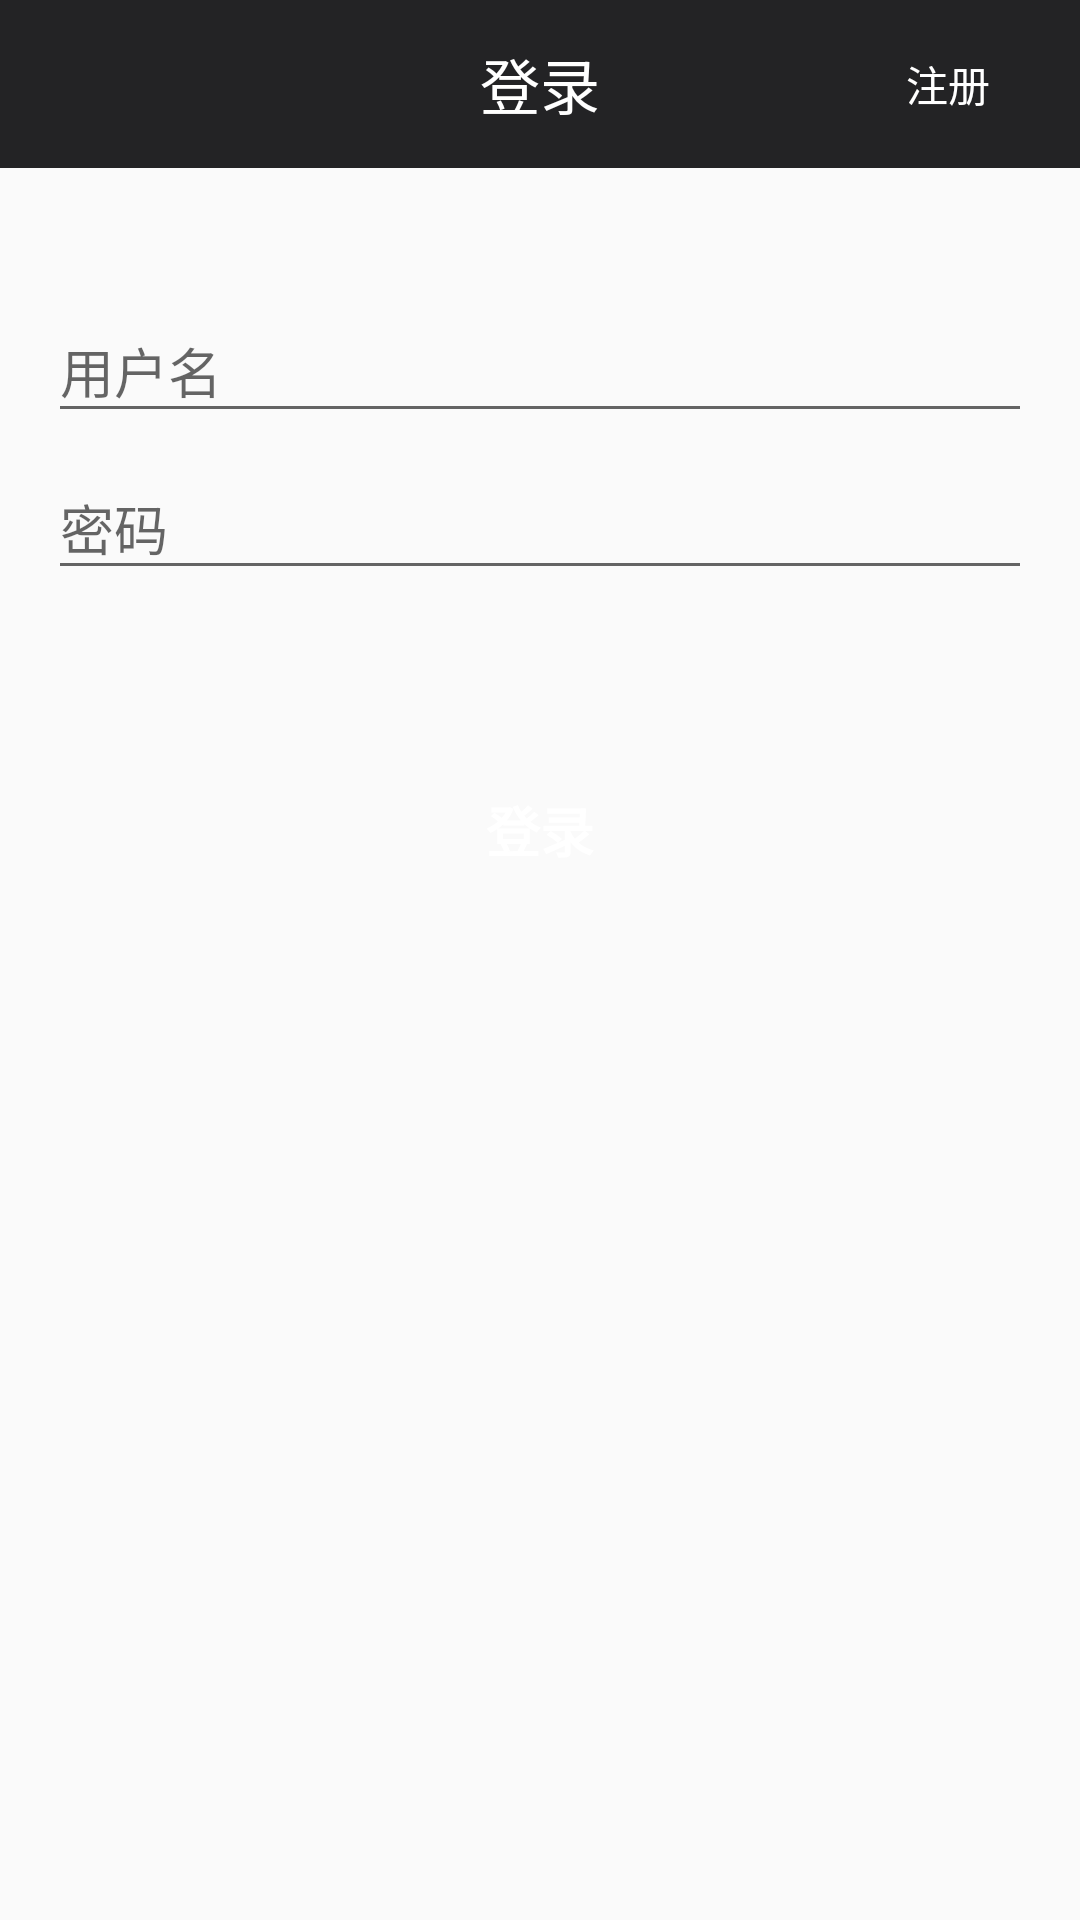

Write the Android layout XML for this screen, with the resource values it uses.
<!-- AndroidManifest.xml: application theme AppTheme -->
<!-- res/layout/activity_login.xml -->
<LinearLayout xmlns:android="http://schemas.android.com/apk/res/android"
    xmlns:app="http://schemas.android.com/apk/res-auto"
    xmlns:tools="http://schemas.android.com/tools"
    android:layout_width="match_parent"
    android:layout_height="match_parent"
    android:gravity="center_horizontal"
    android:orientation="vertical"
    tools:context="cn.ucai.live.ui.activity.LoginActivity"
    >

  <android.support.v7.widget.Toolbar
      android:id="@+id/toolbar"
      app:titleTextColor="#fff"
      style="@style/ToolbarNormal"
      >
    <TextView
        android:id="@+id/title"
        android:text="登录"
        style="@style/TitleNormal"
        />

    <Button
        android:id="@+id/register"
        android:layout_width="wrap_content"
        android:layout_height="wrap_content"
        android:layout_gravity="right"
        android:background="@null"
        android:text="注册"
        android:textSize="14sp"
        android:textColor="@color/common_white"
        />
  </android.support.v7.widget.Toolbar>

  <LinearLayout
      android:layout_width="match_parent"
      android:layout_height="match_parent"
      android:orientation="vertical"
      android:paddingBottom="@dimen/activity_vertical_margin"
      android:paddingLeft="@dimen/activity_horizontal_margin"
      android:paddingRight="@dimen/activity_horizontal_margin"
      android:paddingTop="36dp"
      >

    
    <ProgressBar
        android:id="@+id/login_progress"
        android:layout_width="wrap_content"
        android:layout_height="wrap_content"
        android:layout_gravity="center_horizontal"
        android:layout_marginBottom="8dp"
        android:visibility="gone"
        style="?android:attr/progressBarStyleLarge"
        />

    <ScrollView
        android:id="@+id/login_form"
        android:layout_width="match_parent"
        android:layout_height="match_parent"
        >

      <LinearLayout
          android:id="@+id/email_login_form"
          android:layout_width="match_parent"
          android:layout_height="wrap_content"
          android:orientation="vertical"
          >

        <android.support.design.widget.TextInputLayout
            android:layout_width="match_parent"
            android:layout_height="wrap_content"
            >

          <AutoCompleteTextView
              android:id="@+id/email"
              android:layout_width="match_parent"
              android:layout_height="wrap_content"
              android:hint="@string/prompt_email"
              android:maxLines="1"
              android:singleLine="true"
              />

        </android.support.design.widget.TextInputLayout>

        <android.support.design.widget.TextInputLayout
            android:layout_width="match_parent"
            android:layout_height="wrap_content"
            >

          <EditText
              android:id="@+id/password"
              android:layout_width="match_parent"
              android:layout_height="wrap_content"
              android:hint="@string/prompt_password"
              android:imeActionId="@+id/login"
              android:imeActionLabel="@string/action_sign_in_short"
              android:imeOptions="actionUnspecified"
              android:inputType="textPassword"
              android:maxLines="1"
              android:singleLine="true"
              />

        </android.support.design.widget.TextInputLayout>


        <Button
            android:id="@+id/email_sign_in_button"
            android:layout_width="match_parent"
            android:layout_height="wrap_content"
            android:layout_marginTop="56dp"
            android:text="@string/action_sign_in"
            android:background="@drawable/common_black_btn_bg"
            android:textStyle="bold"
            android:textColor="@color/common_white"
            android:textSize="18sp"
            />

      </LinearLayout>
    </ScrollView>
  </LinearLayout>
</LinearLayout>
<!-- resources referenced by this layout -->
<resources>
  <color name="common_white">#fff</color>
  <dimen name="activity_horizontal_margin">16dp</dimen>
  <dimen name="activity_vertical_margin">16dp</dimen>
  <string name="action_sign_in">登录</string>
  <string name="action_sign_in_short">Sign in</string>
  <string name="prompt_email">用户名</string>
  <string name="prompt_password">密码</string>
  <style name="TitleNormal">
      <item name="android:layout_width">wrap_content</item>
      <item name="android:layout_height">wrap_content</item>
      <item name="android:layout_gravity">center</item>
      <item name="android:textColor">#fff</item>
      <item name="android:textSize">20sp</item>
    </style>
  <style name="ToolbarNormal">
      <item name="android:layout_width">match_parent</item>
      <item name="android:layout_height">?attr/actionBarSize</item>
      <item name="android:background">?attr/colorPrimary</item>
    </style>
  <style name="AppTheme" parent="Theme.AppCompat.Light.NoActionBar">
      
      <item name="colorPrimary">@color/colorPrimary</item>
      <item name="colorPrimaryDark">@color/colorPrimaryDark</item>
      <item name="colorAccent">@color/colorAccent</item>
    </style>
  <color name="colorPrimary">@color/black2</color>
  <color name="colorPrimaryDark">@color/black2</color>
  <color name="colorAccent">@color/green</color>
  <color name="black2">#232325</color>
  <color name="green">#4CAF50</color>
</resources>
